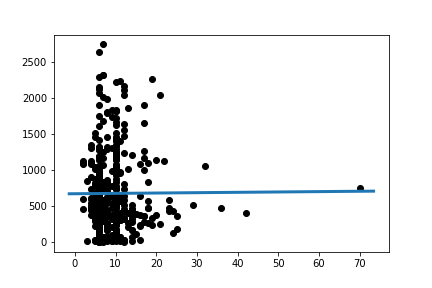

The data file committed next to this chart (first rows):
Slope:	0.49304479448629
Intercept:	668.3
R_value:	0.005012
P_value:	0.9196
